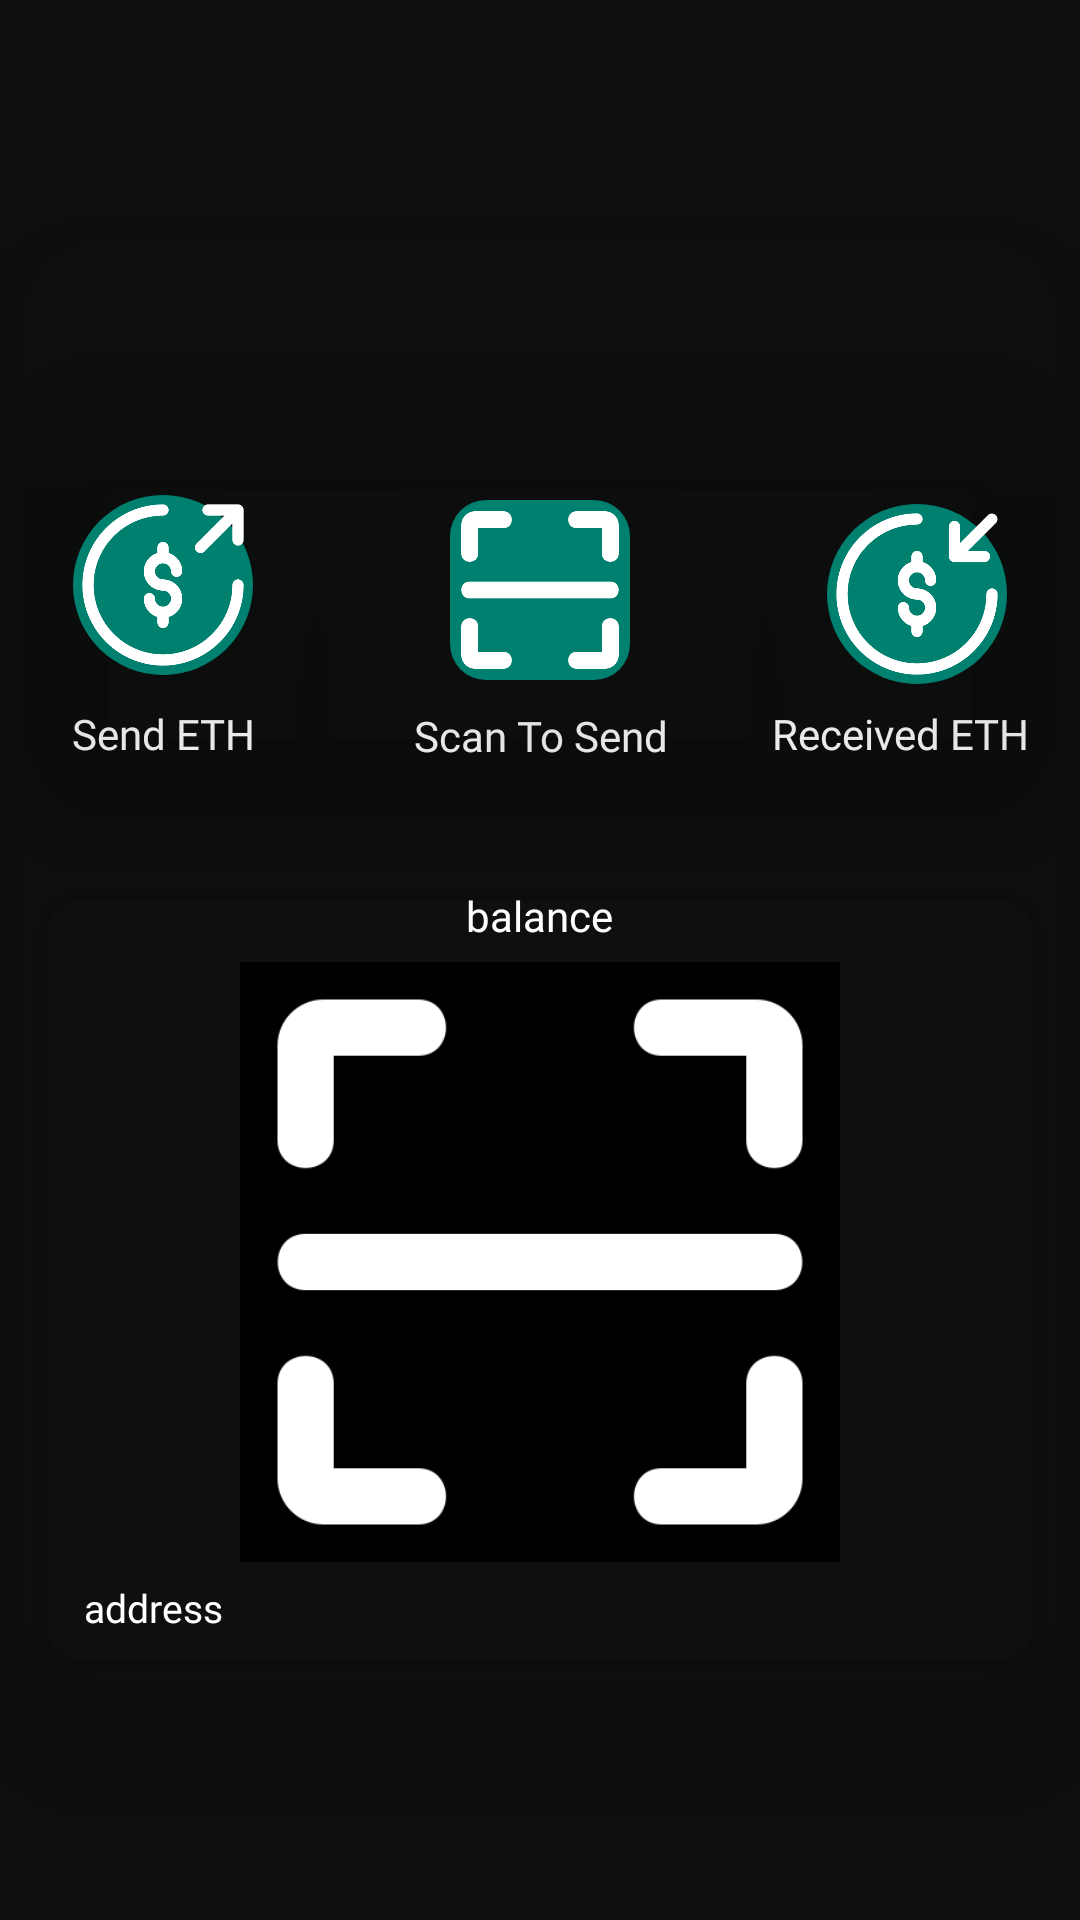

Here is an Android app screen rendered from its layout file. Give the layout XML and the strings, colors and styles it references.
<!-- AndroidManifest.xml: application theme Theme.CryptPay -->
<!-- res/layout/fragment_home.xml -->
<?xml version="1.0" encoding="utf-8"?>
<androidx.constraintlayout.widget.ConstraintLayout xmlns:android="http://schemas.android.com/apk/res/android"
    xmlns:tools="http://schemas.android.com/tools"
    android:layout_width="match_parent"
    android:layout_height="match_parent"
    android:background="@color/appThemeColor"
    xmlns:app="http://schemas.android.com/apk/res-auto"
    android:theme="@style/Theme.CryptPay"
    tools:context=".HomeFragment">


    <androidx.cardview.widget.CardView
        android:layout_width="344sp"
        android:layout_height="479sp"
        app:cardBackgroundColor="@color/appThemeColor"
        app:cardCornerRadius="26sp"
        app:cardElevation="26sp"

        app:layout_constraintBottom_toBottomOf="parent"
        app:layout_constraintEnd_toEndOf="parent"
        app:layout_constraintStart_toStartOf="parent"
        app:layout_constraintTop_toTopOf="parent" >

        <androidx.constraintlayout.widget.ConstraintLayout
            android:layout_width="match_parent"
            android:layout_height="match_parent">


            <androidx.cardview.widget.CardView
                android:id="@+id/cardView5"
                android:layout_width="344sp"
                android:layout_height="147sp"
                android:layout_marginEnd="2sp"
                app:cardBackgroundColor="#460B0F12"
                app:cardCornerRadius="26sp"


                app:cardElevation="20sp"
                app:layout_constraintBottom_toBottomOf="parent"
                app:layout_constraintEnd_toStartOf="@+id/constraintLayout"
                app:layout_constraintHorizontal_bias="0.0"
                app:layout_constraintStart_toStartOf="parent"
                app:layout_constraintTop_toTopOf="parent"
                app:layout_constraintVertical_bias="0.128"
                tools:ignore="NotSibling">

                <androidx.constraintlayout.widget.ConstraintLayout
                    android:id="@+id/constraintLayout"
                    android:layout_width="match_parent"
                    android:layout_height="match_parent">

                    <androidx.cardview.widget.CardView
                        android:id="@+id/cardView2"
                        android:layout_width="60sp"
                        android:layout_height="60sp"

                        android:outlineProvider="bounds"

                        app:cardBackgroundColor="#008170"
                        app:cardCornerRadius="64sp"
                        app:cardElevation="90sp"
                        app:layout_constraintBottom_toBottomOf="parent"
                        app:layout_constraintEnd_toEndOf="parent"
                        app:layout_constraintHorizontal_bias="0.057"
                        app:layout_constraintStart_toStartOf="parent"
                        app:layout_constraintTop_toTopOf="parent"
                        app:layout_constraintVertical_bias="0.483">

                        <ImageView
                            android:id="@+id/ivPay"
                            android:layout_width="wrap_content"
                            android:layout_height="wrap_content"
                            android:src="@drawable/send_money" />
                    </androidx.cardview.widget.CardView>

                    <androidx.cardview.widget.CardView
                        android:id="@+id/cardView4"
                        android:layout_width="60sp"
                        android:layout_height="60sp"

                        android:outlineProvider="bounds"


                        app:cardBackgroundColor="#008170"
                        app:cardCornerRadius="64sp"
                        app:cardElevation="90sp"
                        app:layout_constraintBottom_toBottomOf="parent"
                        app:layout_constraintEnd_toEndOf="parent"
                        app:layout_constraintHorizontal_bias="0.942"
                        app:layout_constraintStart_toStartOf="parent"
                        app:layout_constraintTop_toTopOf="parent"
                        app:layout_constraintVertical_bias="0.516">

                        <ImageView
                            android:id="@+id/ivReceived"
                            android:layout_width="wrap_content"
                            android:layout_height="wrap_content"
                            android:src="@drawable/receive_money" />
                    </androidx.cardview.widget.CardView>

                    <androidx.cardview.widget.CardView
                        android:id="@+id/cardView"
                        android:layout_width="60sp"
                        android:layout_height="60sp"

                        android:outlineProvider="bounds"

                        app:cardBackgroundColor="#008170"
                        app:cardCornerRadius="12sp"
                        app:cardElevation="90sp"
                        app:layout_constraintBottom_toBottomOf="parent"
                        app:layout_constraintEnd_toEndOf="parent"
                        app:layout_constraintStart_toStartOf="parent"
                        app:layout_constraintTop_toTopOf="parent">


                        <ImageView
                            android:id="@+id/ivScanner"
                            android:layout_width="wrap_content"
                            android:layout_height="wrap_content"
                            android:src="@drawable/scan" />
                    </androidx.cardview.widget.CardView>

                    <TextView
                        android:id="@+id/textView4"
                        android:layout_width="wrap_content"
                        android:layout_height="wrap_content"
                        android:layout_marginStart="16sp"
                        android:fontFamily="@font/roboto_medium"
                        android:text="Send ETH"
                        android:textColor="@color/white"
                        android:textSize="14sp"
                        app:layout_constraintBottom_toBottomOf="parent"
                        app:layout_constraintStart_toStartOf="parent"
                        app:layout_constraintTop_toBottomOf="@+id/cardView2"
                        app:layout_constraintVertical_bias="0.384" />

                    <TextView
                        android:id="@+id/textView5"
                        android:layout_width="wrap_content"
                        android:layout_height="wrap_content"
                        android:layout_marginTop="8sp"
                        android:text="Scan To Send"
                        android:textColor="@color/white"
                        android:textSize="14sp"
                        app:layout_constraintBottom_toBottomOf="parent"
                        app:layout_constraintEnd_toEndOf="parent"
                        app:layout_constraintHorizontal_bias="0.469"
                        app:layout_constraintStart_toStartOf="@+id/textView4"
                        app:layout_constraintTop_toBottomOf="@+id/cardView"
                        app:layout_constraintVertical_bias="0.058" />

                    <TextView
                        android:id="@+id/textView6"
                        android:layout_width="wrap_content"
                        android:layout_height="wrap_content"
                        android:text="Received ETH"
                        app:layout_constraintBottom_toBottomOf="parent"
                        app:layout_constraintEnd_toEndOf="parent"
                        app:layout_constraintHorizontal_bias="0.8"
                        app:layout_constraintStart_toEndOf="@+id/textView5"
                        app:layout_constraintTop_toBottomOf="@+id/cardView4"
                        app:layout_constraintVertical_bias="0.304" />

                </androidx.constraintlayout.widget.ConstraintLayout>

            </androidx.cardview.widget.CardView>

            <androidx.cardview.widget.CardView
                android:layout_width="match_parent"
                android:layout_height="259sp"
                app:cardBackgroundColor="#00071001"
                android:layout_margin="5sp"
                app:cardCornerRadius="15sp"


                app:layout_constraintBottom_toBottomOf="parent"
                app:layout_constraintEnd_toEndOf="parent"
                app:layout_constraintHorizontal_bias="0.0"
                app:layout_constraintStart_toStartOf="parent"
                app:layout_constraintTop_toBottomOf="@+id/cardView5"
                app:layout_constraintVertical_bias="1.0" >

                <ImageView
                    android:id="@+id/ivUserScanner"
                    android:layout_width="200sp"
                    android:layout_height="200sp"
                    android:background="@color/black"
                    android:layout_gravity="center_horizontal"
                    android:layout_marginTop="25sp"

                    android:src="@drawable/scan"
                    android:contentDescription="User Qr" />

                <TextView
                    android:id="@+id/tvAddress"
                    android:layout_width="wrap_content"
                    android:layout_height="wrap_content"
                    android:layout_gravity="bottom"
                    android:textColor="@color/white"
                    android:text="address"
                    android:gravity="center"
                    android:clickable="true"
                    android:textSize="13sp"
                   android:layout_marginStart="15sp"
                    android:layout_marginBottom="10sp"/>

                <TextView
                    android:id="@+id/balanceTv"
                    android:layout_width="wrap_content"
                    android:layout_height="wrap_content"
                    android:text="@string/balance"

                    android:textColor="@color/white"
                    android:layout_gravity="center_horizontal"/>
                <TextView
                    android:id="@+id/balanceShowHide"
                    android:layout_width="wrap_content"
                    android:layout_height="wrap_content"
                    android:text="Show Balance"
                    android:textSize="7sp"
                    android:visibility="invisible"
                    android:layout_marginStart="70sp"
                    android:layout_marginTop="5sp"
                    android:textColor="@color/white"
                    android:layout_gravity="center_horizontal"/>





            </androidx.cardview.widget.CardView>

        </androidx.constraintlayout.widget.ConstraintLayout>


    </androidx.cardview.widget.CardView>


</androidx.constraintlayout.widget.ConstraintLayout>
<!-- resources referenced by this layout -->
<resources>
  <color name="appThemeColor">#0F0F0F</color>
  <color name="black">#FF000000</color>
  <color name="white">#FFFFFFFF</color>
  <!-- drawable receive_money: png bitmap (drawable, 18695 bytes) -->
  <!-- drawable scan: png bitmap (drawable, 7034 bytes) -->
  <!-- drawable send_money: png bitmap (drawable, 18679 bytes) -->
  <string name="balance">balance</string>
  <style name="Theme.CryptPay" parent="Theme.AppCompat.DayNight.DarkActionBar">
  
          <item name="android:statusBarColor">@color/appThemeColor</item>
          <item name="fontFamily">@font/roboto_medium</item>
          <item name="android:textColor">@color/white</item>
          <item name="android:windowBackground">@color/black</item>
          <item name="android:windowEnterAnimation">@android:anim/fade_in</item>
          <item name="android:windowExitAnimation">@android:anim/fade_out</item>
          <item name="colorPrimary">@color/appThemeColor</item>
          <item name="android:navigationBarColor">@color/appThemeColor</item>
      </style>
</resources>
